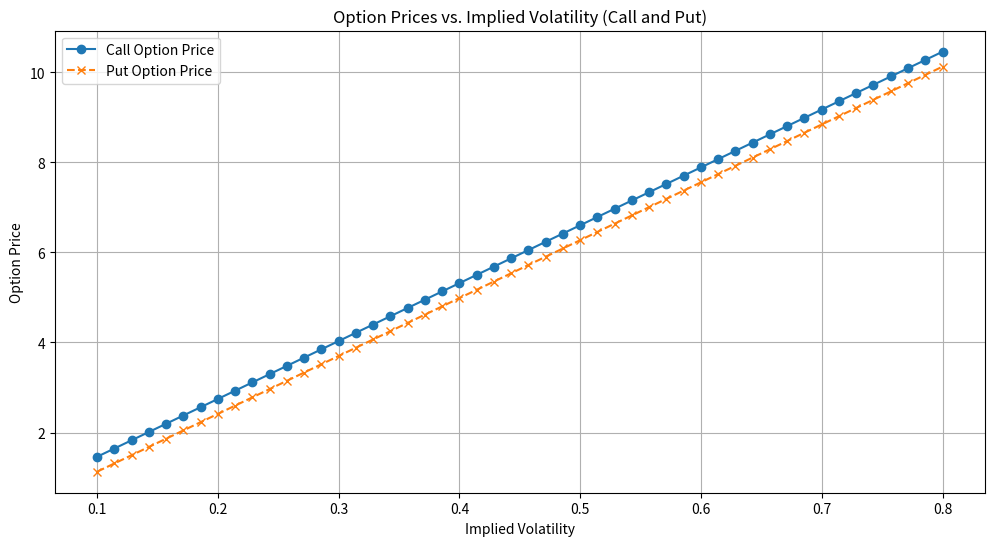

Python code for this plot:
import numpy as np
import matplotlib.pyplot as plt
from scipy.stats import norm

S = 165  
X = 165  
r = 5.25 / 100 
coupon_rate = 0.53 / 100
current_date = np.datetime64('2023-03-03')
expiration_date = np.datetime64('2023-03-17')

# Step 1: Calculate Time to Maturity
days_to_maturity = (expiration_date - current_date).astype(int)
T = days_to_maturity / 365  # Convert days to years

# Step 2: Function to calculate Call and Put option prices using Black-Scholes
def black_scholes_option_price(S, X, T, r, sigma, option_type='call'):
    d1 = (np.log(S / X) + (r + 0.5 * sigma**2) * T) / (sigma * np.sqrt(T))
    d2 = d1 - sigma * np.sqrt(T)
    if option_type == 'call':
        price = S * norm.cdf(d1) - X * np.exp(-r * T) * norm.cdf(d2)
    elif option_type == 'put':
        price = X * np.exp(-r * T) * norm.cdf(-d2) - S * norm.cdf(-d1)
    return price

# Step 3: Calculate and store option prices for a range of implied volatilities
implied_volatilities = np.linspace(0.10, 0.80, 50)  # From 10% to 80%
call_prices = [black_scholes_option_price(S, X, T, r, sigma, 'call') for sigma in implied_volatilities]
put_prices = [black_scholes_option_price(S, X, T, r, sigma, 'put') for sigma in implied_volatilities]

# Step 4: Plot the results
plt.figure(figsize=(12, 6))
plt.plot(implied_volatilities, call_prices, label="Call Option Price", linestyle='-', marker='o')
plt.plot(implied_volatilities, put_prices, label="Put Option Price", linestyle='--', marker='x')
plt.xlabel("Implied Volatility")
plt.ylabel("Option Price")
plt.title("Option Prices vs. Implied Volatility (Call and Put)")
plt.legend()
plt.grid(True)
plt.show()
